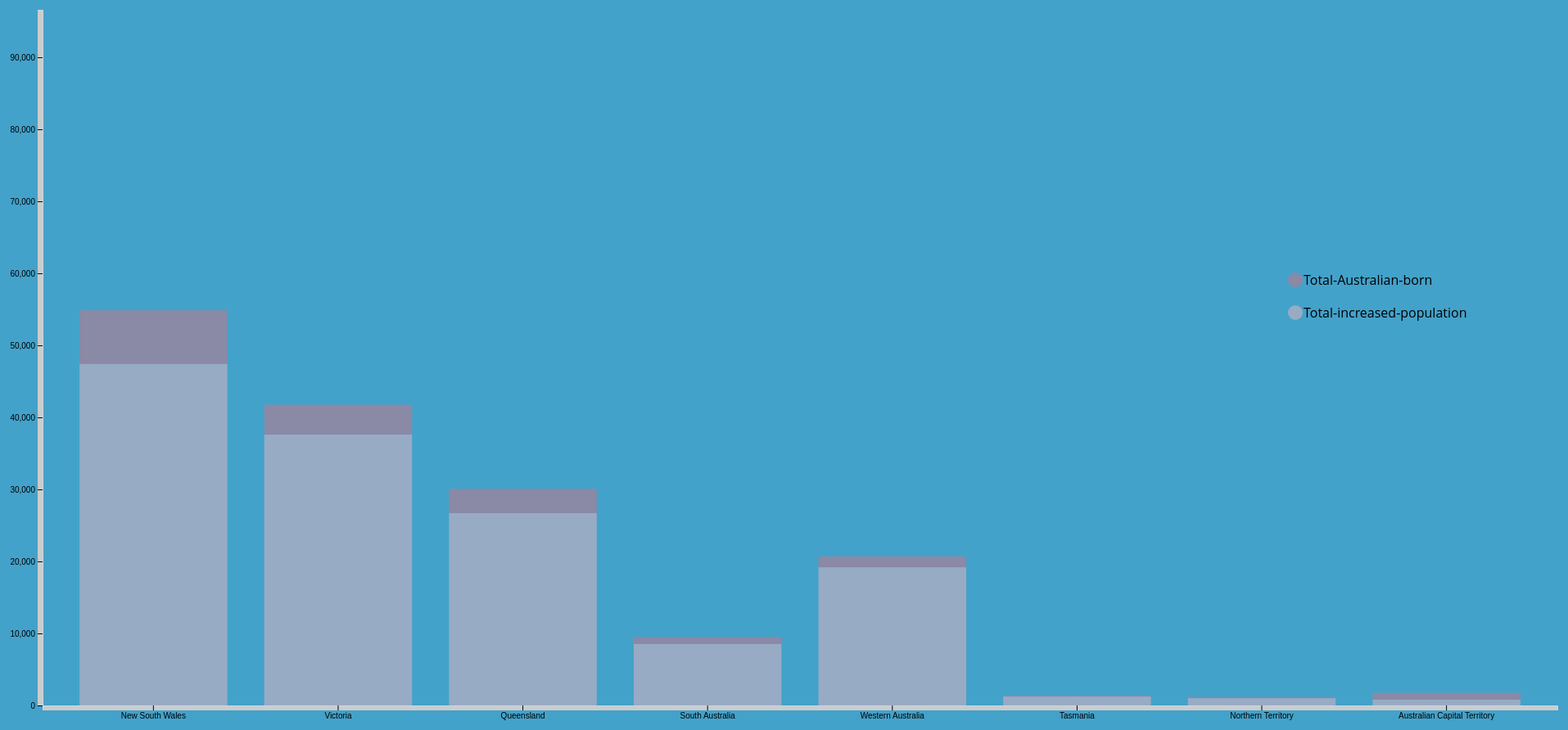
D3 v4 page, settled after 480 driven frames (8 s of simulated time); the page loaded 1 data file(s).


// ── js/script.js
// select div with id=viz
var svg = d3.select("#viz"),
margin = {
    top: 20,
    right: 20,
    bottom: 30,
    left: 50
},
width = 1920 - margin.left - margin.right,
height = 900 - margin.top - margin.bottom,
g = svg.append("g").attr("transform", "translate(" + margin.left + "," + margin.top + ")");
console.log(height);
console.log(width);
// Place x and y axis
g.append("g").attr("class", "x axis");
g.append("g").attr("class", "y axis");

var x = d3.scaleBand().padding(0.2).range([0, width]);
var y = d3.scaleLinear().range([height, 0]);

// Prep the tooltip bits, initial display is hidden
var tooltip = d3.select("body").append("div").attr("class", "flowpop").style("position", "absolute").style("text-align", "center").style("visibility", "hidden")

// draw year 2005
d3.csv("./mi5.csv", function(e, d) {
    //console.log(d);
    var year2005 = d.filter(function(row) {
        return row.year == "2005";
    });
    y.domain([0, d3.max(d, function(d) {
        return d["Total-overseas-born"];
    })]);
    drawbar(year2005);
});

// choose slider which id = slider-range-max
$(function() {
$("#slider-range-max").slider({
    range: "max",
    min: 2005,
    max: 2018,
    value: 1,
    slide: function(event, ui) {
        $("#amount").val(ui.value);
        d3.csv("./mi5.csv", function(e, d) {
            console.log(ui.value.toString());
            var year = d.filter(function(row) {
                return row.year == ui.value.toString();
            });
            drawbar(year);

        });
    }
});
$("#amount").val($("#slider-range-max").slider("value"));
});

function drawbar(eachyear) {
    svg.selectAll("rect").remove();
    console.log("eachyear", eachyear);
    var keys = ["Total-increased-population", "Total-Australian-born"];



    eachyear.forEach(function(d) {
        d["Total-Australian-born"] = +d["Total-Australian-born"];
        d["Total-Australian-born"] = d["Total-Australian-born"] * (-1);
        d["Total-increased-population"] = +d["Total-increased-population"];
        d["Total-overseas-born"] = +d["Total-overseas-born"];
    })
    var dataset = d3.stack().keys(keys)(eachyear);
    console.log("dataset", dataset);
    x.domain(eachyear.map(d => d.state));



    var colors = ["#98abc5", "#8a89a6"];
    var colorhighlight = ["#b8cfef", "#aeaddb"]

    let points = g.selectAll(".point").data(dataset);
    pointsEnter = points.enter().append("g").attr("class", "point").style("fill", function(d, i) {
        console.log("d.i", i);
        console.log("d.i 1", d);
        return colors[i]
    });
//            points.merge(pointsEnter).attr("x", d => x(d.state)).attr("y", d => y(d["Total-overseas-born"])).attr("width", d => x.bandwidth()).attr("height", d => height - y(d["Total-overseas-born"])).style("fill", "steelblue"); //Enter + Update
//            
    points.merge(pointsEnter).selectAll("rect")
        .data(function(d) {
            return d;
        })
        .enter()
        .append("rect")
        .attr("x", d => x(d.data.state))
        .attr("y", function(d) {
            // console.log("data111",d);
            return y(d[1]);
        })
        .attr("height", function(d) {
            console.log("dheight", d);
            return y(d[0]) - y(d[1]);
        })
        .attr("width", d => x.bandwidth())
        .on("mouseover", function(thisElement) {
            tooltip.html(tooltip_info(thisElement)).style("visibility", "visible");
    //     console.log("rectanle",this);
            
            g.selectAll("rect").style("fill", function(rect){
                if(rect[0] == thisElement[1]){
                    return colorhighlight[1];
                }
                
            });
        d3.select(this).style("fill", colorhighlight[0]);
        })
        .on("mouseout", function(thisElement) {
            tooltip.style("visibility", "hidden");
            g.selectAll("rect").style("fill", function(rect){
                if(rect[0] == 0){
                    return colors[0];
                }else{
                    return colors[1];
                }
                
            });
        })
        .on("mousemove", function(thisElement) {
            //   console.log("this", this);
            return tooltip.style("top", (d3.event.pageY - 10) + "px").style("left", (d3.event.pageX + 10) + "px");
        });

//            draw legend
    var legend = svg.selectAll(".legend")
        .data(colors)
        .enter().append("g")
        .attr("class", "legend")
        .attr("transform", function(d, i) {
            return "translate(30," + i * 40 + ")";
        });

    legend.append("circle")
        .attr("cx", width - 300)
        .attr("cy", height - 500)
        .attr("r", 9)
    //   .attr("height", 18)
        .style("fill", function(d, i) {
            return colors.slice().reverse()[i];
        });

    legend.append("text")
        .attr("x", width - 290)
        .attr("y", height - 500)
        .attr("dy", ".35em")
        .style("text-anchor", "start")
        .text(function(d, i) {
            switch (i) {
                case 0:
                    return "Total-Australian-born";
                case 1:
                    return "Total-increased-population";
            }
        });




    g.select(".x.axis").call(d3.axisBottom(x)).attr("transform", "translate(0, " + height + ")");
    g.select(".y.axis").call(d3.axisLeft(y));
}

function tooltip_info(d) {
    console.log("tooltip", d);
    var texttip;
    var number;
    var totalborntext;
    var totalborn
    if (d[0] == 0) {
        texttip = "Total-increased-population: ";
        number = d[1];
        totalborntext = "Total-overseas-born: ";
        totalborn = d.data["Total-overseas-born"];
        return texttip + number + '<br>' + totalborntext + totalborn ;
    } else {
        texttip = "Total-Australian-born: ";
        number = -(d[1] - d[0]);
        return texttip + number
    }
// return texttip + number + '<br>' + totalborntext + totalborn ;
}

### data: mi5.csv
year, Total-overseas-born, Total-Australian-born, Total-increased-population, state
2005, 54870, -7420, 47450, New South Wales
2006, 59780, -6160, 53620, New South Wales
2007, 79480, -5910, 73570, New South Wales
2008, 94150, -6760, 87390, New South Wales
2009, 88860, -2120, 86740, New South Wales
2010, 59290, -2140, 57150, New South Wales
2011, 55120, -3440, 51680, New South Wales
2012, 60970, -3740, 57230, New South Wales
2013, 70700, -3930, 66770, New South Wales
2014, 73620, -6630, 66990, New South Wales
2015, 77550, -7240, 70310, New South Wales
2016, 87110, -7100, 80010, New South Wales
2017, 111000, -5490, 105510, New South Wales
2018, 96590, -6770, 89820, New South Wales
2005, 41760, -4140, 37620, Victoria
2006, 48190, -3210, 44980, Victoria
2007, 66090, -3550, 62540, Victoria
2008, 77580, -4010, 73570, Victoria
2009, 83770, -150, 83620, Victoria
2010, 54370, -690, 53680, Victoria
2011, 46650, -2010, 44640, Victoria
2012, 57650, -1470, 56180, Victoria
2013, 61340, -2310, 59030, Victoria
2014, 61280, -4370, 56910, Victoria
2015, 66410, -5710, 60700, Victoria
2016, 77250, -5030, 72220, Victoria
2017, 94430, -3180, 91250, Victoria
2018, 89640, -4580, 85060, Victoria
2005, 30080, -3370, 26710, Queensland
2006, 35530, -2800, 32730, Queensland
2007, 47240, -1090, 46150, Queensland
2008, 55880, -1960, 53920, Queensland
2009, 59540, -220, 59320, Queensland
2010, 35880, -50, 35830, Queensland
2011, 35840, -1200, 34640, Queensland
2012, 47670, -1120, 46550, Queensland
2013, 43530, -1690, 41840, Queensland
2014, 31200, -3980, 27220, Queensland
2015, 25600, -5160, 20440, Queensland
2016, 29150, -4190, 24960, Queensland
2017, 37210, -3130, 34080, Queensland
2018, 31840, -3170, 28670, Queensland
2005, 9500, -950, 8550, South Australia
2006, 12300, -430, 11870, South Australia
2007, 15010, -380, 14630, South Australia
2008, 15880, -550, 15330, South Australia
2009, 17660, 350, 18010, South Australia
2010, 14560, -20, 14540, South Australia
2011, 9500, -320, 9180, South Australia
2012, 12790, -420, 12370, South Australia
2013, 12100, -410, 11690, South Australia
2014, 12280, -630, 11650, South Australia
2015, 12190, -1040, 11150, South Australia
2016, 12220, -930, 11290, South Australia
2017, 12840, -660, 12180, South Australia
2018, 13280, -600, 12680, South Australia
2005, 20700, -1510, 19190, Western Australia
2006, 26550, -1040, 25510, Western Australia
2007, 32510, -1130, 31380, Western Australia
2008, 42170, -990, 41180, Western Australia
... 52 more rows